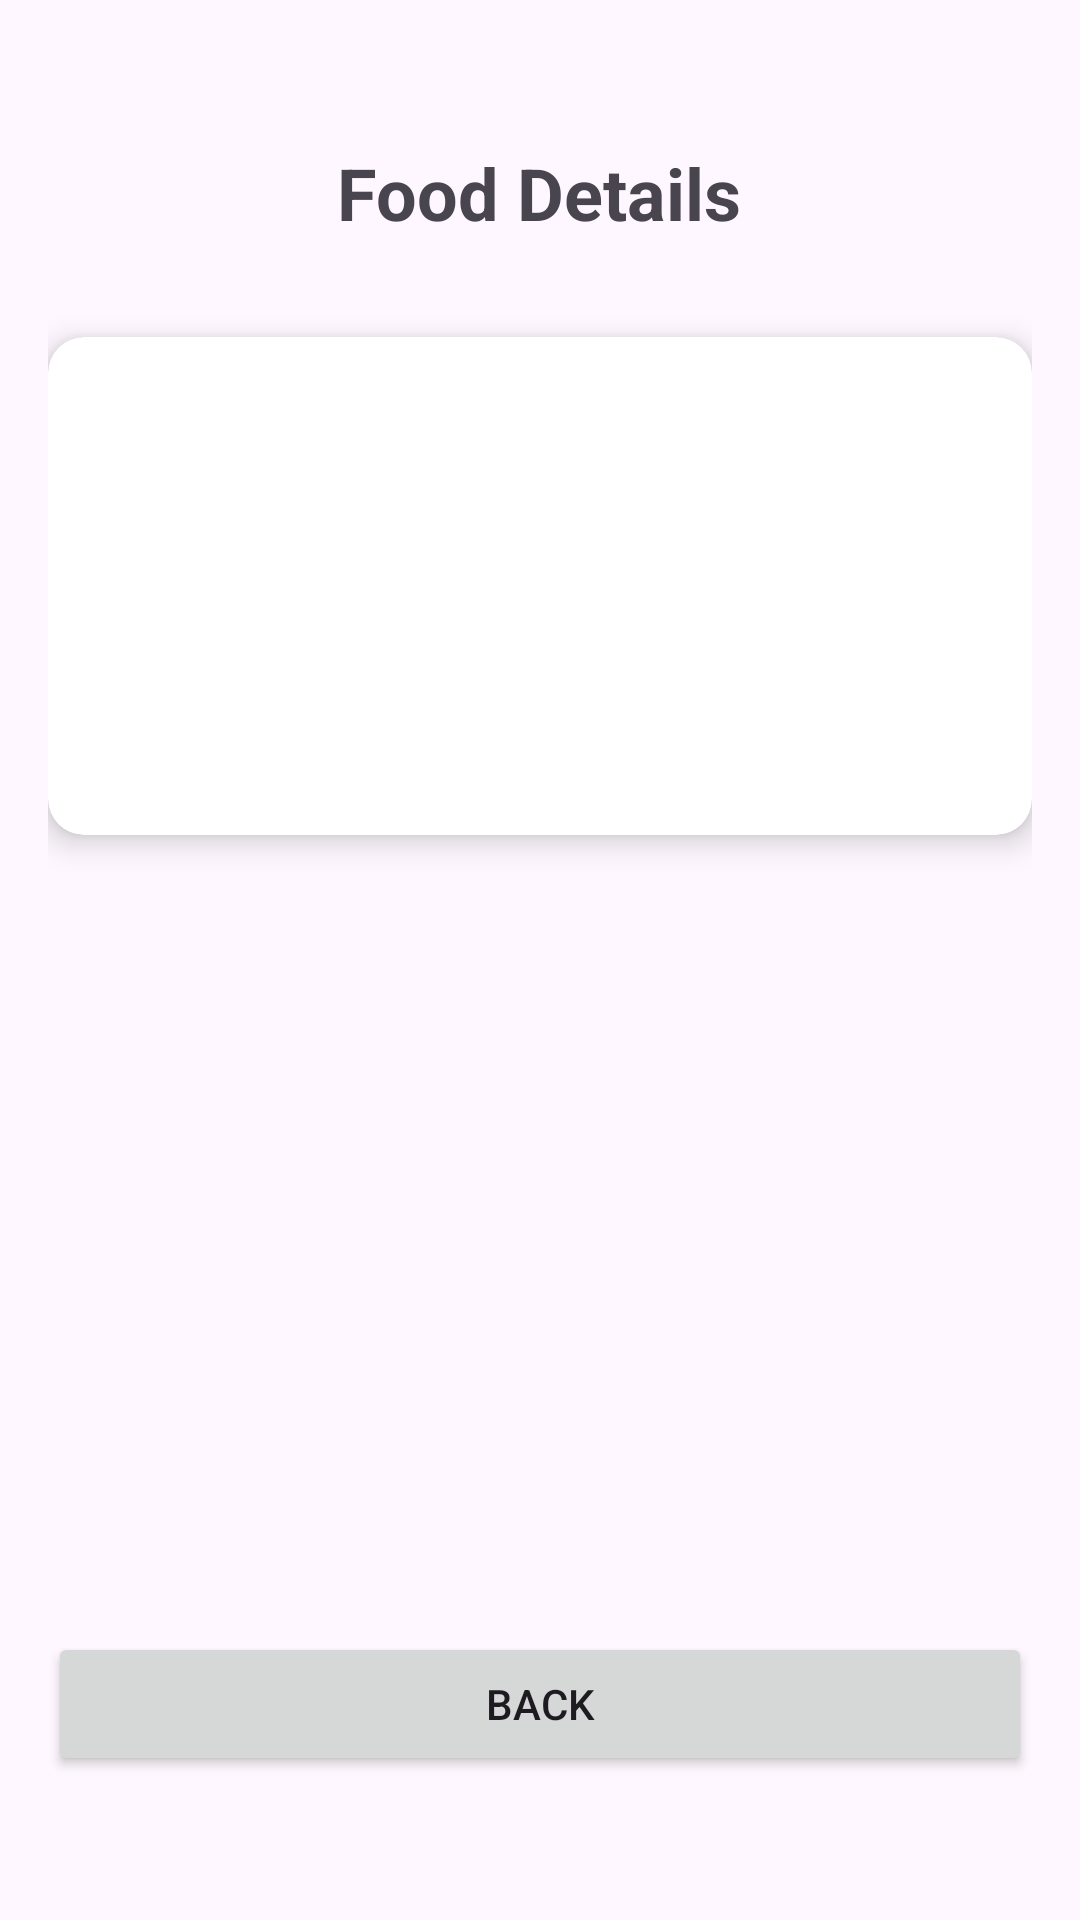

The Android layout XML behind this screen, and the referenced resources:
<!-- AndroidManifest.xml: application theme Theme.MyApplication -->
<!-- res/layout/activity_food_detail.xml -->
<?xml version="1.0" encoding="utf-8"?>

<RelativeLayout xmlns:android="http://schemas.android.com/apk/res/android"
    xmlns:tools="http://schemas.android.com/tools"
    android:layout_width="match_parent"
    android:layout_height="match_parent"
    android:padding="16dp"
    tools:context=".FoodDetailActivity">

    <TextView
        android:id="@+id/tv_detail_title"
        android:layout_width="wrap_content"
        android:layout_height="wrap_content"
        android:layout_centerHorizontal="true"
        android:layout_marginTop="32dp"
        android:text="Food Details"
        android:textSize="24sp"
        android:textStyle="bold" />

    <androidx.cardview.widget.CardView
        xmlns:app="http://schemas.android.com/apk/res-auto"
        android:layout_width="match_parent"
        android:layout_height="wrap_content"
        android:layout_below="@id/tv_detail_title"
        android:layout_marginTop="32dp"
        app:cardCornerRadius="12dp"
        app:cardElevation="6dp">

        <LinearLayout
            android:layout_width="match_parent"
            android:layout_height="wrap_content"
            android:orientation="vertical"
            android:padding="24dp">

            <TextView
                android:id="@+id/tv_detail_food_name"
                android:layout_width="match_parent"
                android:layout_height="wrap_content"
                android:textSize="22sp"
                android:textStyle="bold"
                android:layout_marginBottom="16dp"
                android:textColor="@android:color/black" />

            <TextView
                android:id="@+id/tv_detail_expiration_date"
                android:layout_width="match_parent"
                android:layout_height="wrap_content"
                android:textSize="18sp"
                android:layout_marginTop="8dp"
                android:layout_marginBottom="8dp" />

            <TextView
                android:id="@+id/tv_detail_reminder_date"
                android:layout_width="match_parent"
                android:layout_height="wrap_content"
                android:textSize="18sp"
                android:layout_marginTop="8dp"
                android:visibility="visible" />

        </LinearLayout>
    </androidx.cardview.widget.CardView>

    <Button
        android:id="@+id/btn_back"
        android:layout_width="match_parent"
        android:layout_height="wrap_content"
        android:layout_alignParentBottom="true"
        android:layout_marginBottom="32dp"
        android:text="Back"
        android:padding="12dp" />

</RelativeLayout>
<!-- resources referenced by this layout -->
<resources>
  <style name="Theme.MyApplication" parent="Base.Theme.MyApplication" />
  <style name="Base.Theme.MyApplication" parent="Theme.Material3.DayNight.NoActionBar">
          
          
      </style>
</resources>
